Run: headless pygame with SDL's dummy video driver; simulated clock (each Clock.tick advances the game by its frame time, no real sleeping); random seed 0; keys injected as events and as key.get_pressed() state; no mouse input.
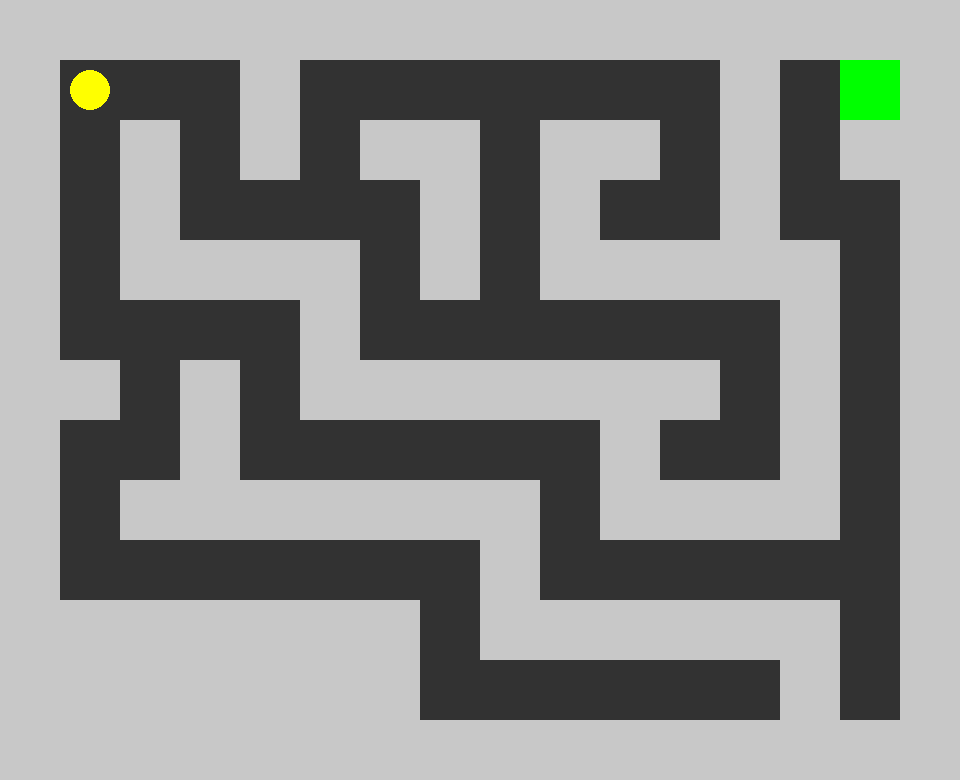
Frame 1 of 4 · flips 1–60 · no input
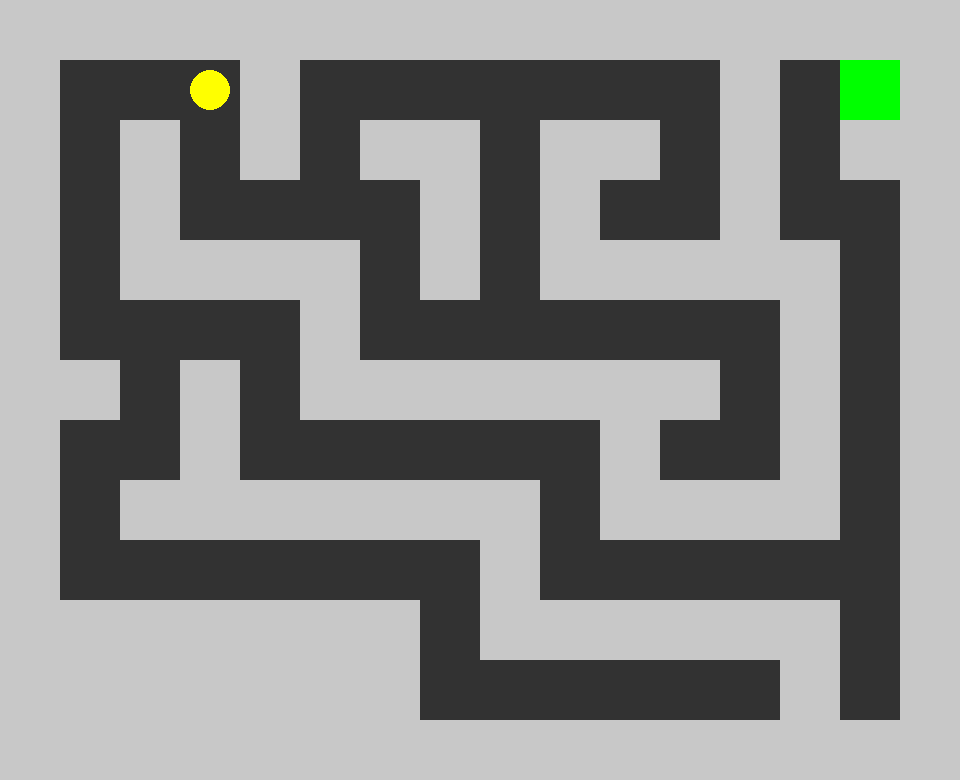
Frame 2 of 4 · flips 61–180 · tapped SPACE, RETURN · held RIGHT (→), D
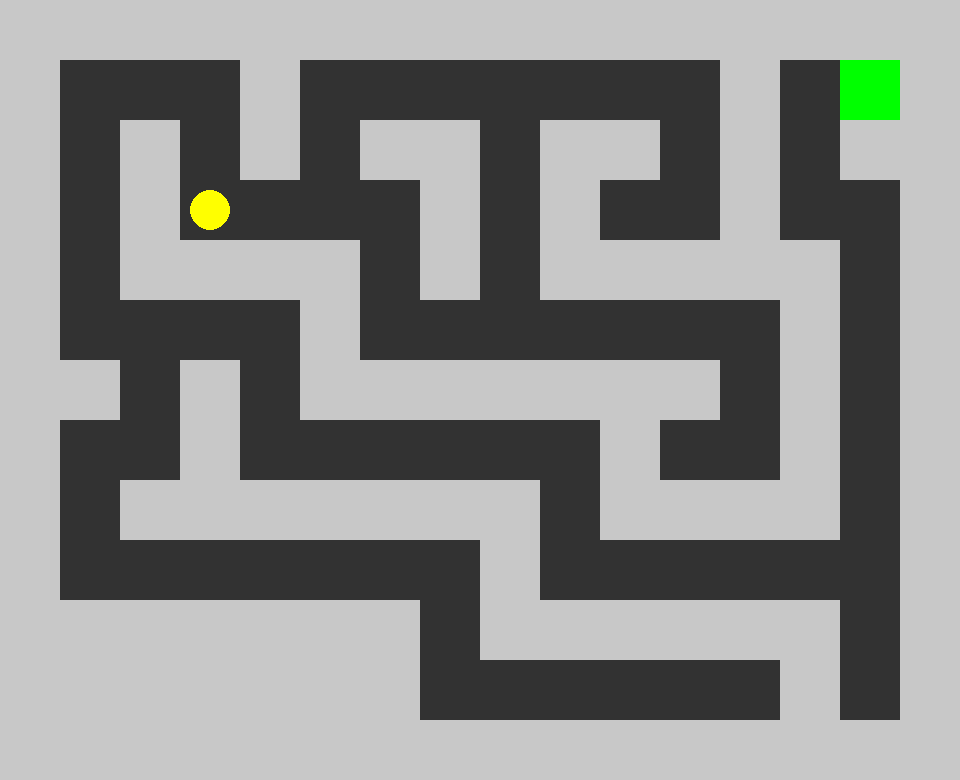
Frame 3 of 4 · flips 181–300 · held DOWN (↓), S
Frame 4 of 4 · flips 301–420 · held LEFT (←), A, UP (↑), W · screen same as frame 2, image omitted

The pygame program that drew these frames:

#First try with moving object

'''import pygame
pygame.init()
clock = pygame.time.Clock()

screen = pygame.display.set_mode((1000,800))

x= 10
y= 10
running = True
while running:
    for event in pygame.event.get():
        if event.type == pygame.QUIT:
            running = False
    if event.type == pygame.K_w:
            y+= 5
    elif event.type == pygame.K_a:
            x -= 5
    elif event.type == pygame.K_s:
            y -= 5
    elif event.type == pygame.K_d:
            x += 5
    screen.fill((0,0,0))
    clock.tick(40)
    pygame.draw.circle(surface=screen, color=(255,255,255), center=(x,y), radius=40)
    pygame.display.update()
pygame.quit()
'''

#=======================================================
#=======================================================
# Moving the object 

'''import pygame
pygame.init()
clock = pygame.time.Clock()
screen = pygame.display.set_mode((600, 600))

x=20
y=20
running= True

while running:
    for event in pygame.event.get():
        if event.type == pygame.QUIT:
            running = False
    hit = pygame.key.get_pressed()
    if hit[pygame.K_w]:
        y -=5
    if hit[pygame.K_a]:
        x -=5
    if hit[pygame.K_s]:
        y +=5
    if hit[pygame.K_d]:
        x +=5
    screen.fill((0,0,0))
    clock.tick(40)
    pygame.draw.circle(surface=screen, color=(255,255,255), center=(x,y), radius=40)
    pygame.display.update()
pygame.quit()'''

#=======================================================
#=======================================================
#A simple maze game

import pygame
pygame.init()
clock = pygame.time.Clock()

#Setting up the maze (0 = path, 1 = wall)
maze = [
    [1,1,1,1,1,1,1,1,1,1,1,1,1,1,1,1],
    [1,0,0,0,1,0,0,0,0,0,0,0,1,0,0,1],
    [1,0,1,0,1,0,1,1,0,1,1,0,1,0,1,1],
    [1,0,1,0,0,0,0,1,0,1,0,0,1,0,0,1],
    [1,0,1,1,1,1,0,1,0,1,1,1,1,1,0,1],
    [1,0,0,0,0,1,0,0,0,0,0,0,0,1,0,1],
    [1,1,0,1,0,1,1,1,1,1,1,1,0,1,0,1],
    [1,0,0,1,0,0,0,0,0,0,1,0,0,1,0,1],
    [1,0,1,1,1,1,1,1,1,0,1,1,1,1,0,1],
    [1,0,0,0,0,0,0,0,1,0,0,0,0,0,0,1],
    [1,1,1,1,1,1,1,0,1,1,1,1,1,1,0,1],
    [1,1,1,1,1,1,1,0,0,0,0,0,0,1,0,1],
    [1,1,1,1,1,1,1,1,1,1,1,1,1,1,1,1],
]

TILE_SIZE = 60
screen = pygame.display.set_mode((16*TILE_SIZE, 13*TILE_SIZE)) #here the first TILE_SIZE is rows, and second TILE_SIZE is cols
player_x = 1
player_y = 1

finish_x = 14
finish_y = 1

game_won = False

#Starting loop for user input
running = True
while running:
    for event in pygame.event.get():
        if event.type == pygame.QUIT:
            running = False

    keys = pygame.key.get_pressed()
    new_x = player_x
    new_y = player_y

    if keys[pygame.K_w]:
        new_y -= 1
    elif keys[pygame.K_s]:
        new_y += 1
    elif keys[pygame.K_a]:
        new_x -= 1
    elif keys[pygame.K_d]:
        new_x += 1

    # Check if the object is hitting the wall
    if maze[new_y][new_x] == 0:
        player_x = new_x
        player_y = new_y

    screen.fill((0, 0, 0))

    # Drawing maze
    for y in range(len(maze)):
        for x in range(len(maze[y])):
            color = (200, 200, 200) if maze[y][x] == 1 else (50, 50, 50)
            pygame.draw.rect(screen, color, (x*TILE_SIZE, y*TILE_SIZE, TILE_SIZE, TILE_SIZE))
    
    #Drwaing finishing tile        
    pygame.draw.rect(screen, (0, 255, 0), (finish_x*TILE_SIZE, finish_y*TILE_SIZE, TILE_SIZE, TILE_SIZE))


    # Drawing player
    pygame.draw.circle(screen, (255, 255, 0), (player_x*TILE_SIZE + TILE_SIZE//2, player_y*TILE_SIZE + TILE_SIZE//2), 20)

    if game_won:
        text = pygame.font.render("You completed the game!", True, (255,0,0))
        screen.blit(text, (50, 250))

    pygame.display.update()
    clock.tick(10)

pygame.quit()

#=======================================================
#=======================================================
#A simple maze game with finish line

'''import pygame
pygame.init()
clock = pygame.time.Clock()
screen = pygame.display.set_mode((600, 600))

# Maze setup (0 = path, 1 = wall)
maze = [
    [1,1,1,1,1,1,1,1,1,1],
    [1,0,0,0,1,0,0,0,0,1],
    [1,0,1,0,1,0,1,1,0,1],
    [1,0,1,0,0,0,0,1,0,1],
    [1,0,1,1,1,1,0,1,0,1],
    [1,0,0,0,0,1,0,0,0,1],
    [1,1,0,1,0,1,1,1,0,1],
    [1,0,0,1,0,0,0,1,0,1],
    [1,0,1,1,1,1,0,1,0,1],
    [1,1,1,1,1,1,1,1,1,1],
]

TILE_SIZE = 60
player_x = 1
player_y = 1

# Set finish line (x, y)
finish_x = 8
finish_y = 8

font = pygame.font.SysFont(None, 48)
game_won = False

running = True
while running:
    for event in pygame.event.get():
        if event.type == pygame.QUIT:
            running = False

    if not game_won:
        keys = pygame.key.get_pressed()
        new_x = player_x
        new_y = player_y

        if keys[pygame.K_w]:
            new_y -= 1
        elif keys[pygame.K_s]:
            new_y += 1
        elif keys[pygame.K_a]:
            new_x -= 1
        elif keys[pygame.K_d]:
            new_x += 1

        # Check wall collision
        if maze[new_y][new_x] == 0:
            player_x = new_x
            player_y = new_y

        # Check if player reached finish
        if player_x == finish_x and player_y == finish_y:
            game_won = True

    screen.fill((0, 0, 0))

    # Draw maze
    for y in range(len(maze)):
        for x in range(len(maze[y])):
            color = (200, 200, 200) if maze[y][x] == 1 else (50, 50, 50)
            pygame.draw.rect(screen, color, (x*TILE_SIZE, y*TILE_SIZE, TILE_SIZE, TILE_SIZE))

    # Draw finish tile
    pygame.draw.rect(screen, (0, 255, 0), (finish_x*TILE_SIZE, finish_y*TILE_SIZE, TILE_SIZE, TILE_SIZE))

    # Draw player
    pygame.draw.circle(screen, (255, 255, 0), (player_x*TILE_SIZE + TILE_SIZE//2, player_y*TILE_SIZE + TILE_SIZE//2), 20)

    # If won, show message
    if game_won:
        text = font.render("You completed the game!", True, (255,0,0))
        screen.blit(text, (50, 250))

    pygame.display.update()
    clock.tick(10)

pygame.quit()'''

#=======================================================
#=======================================================
